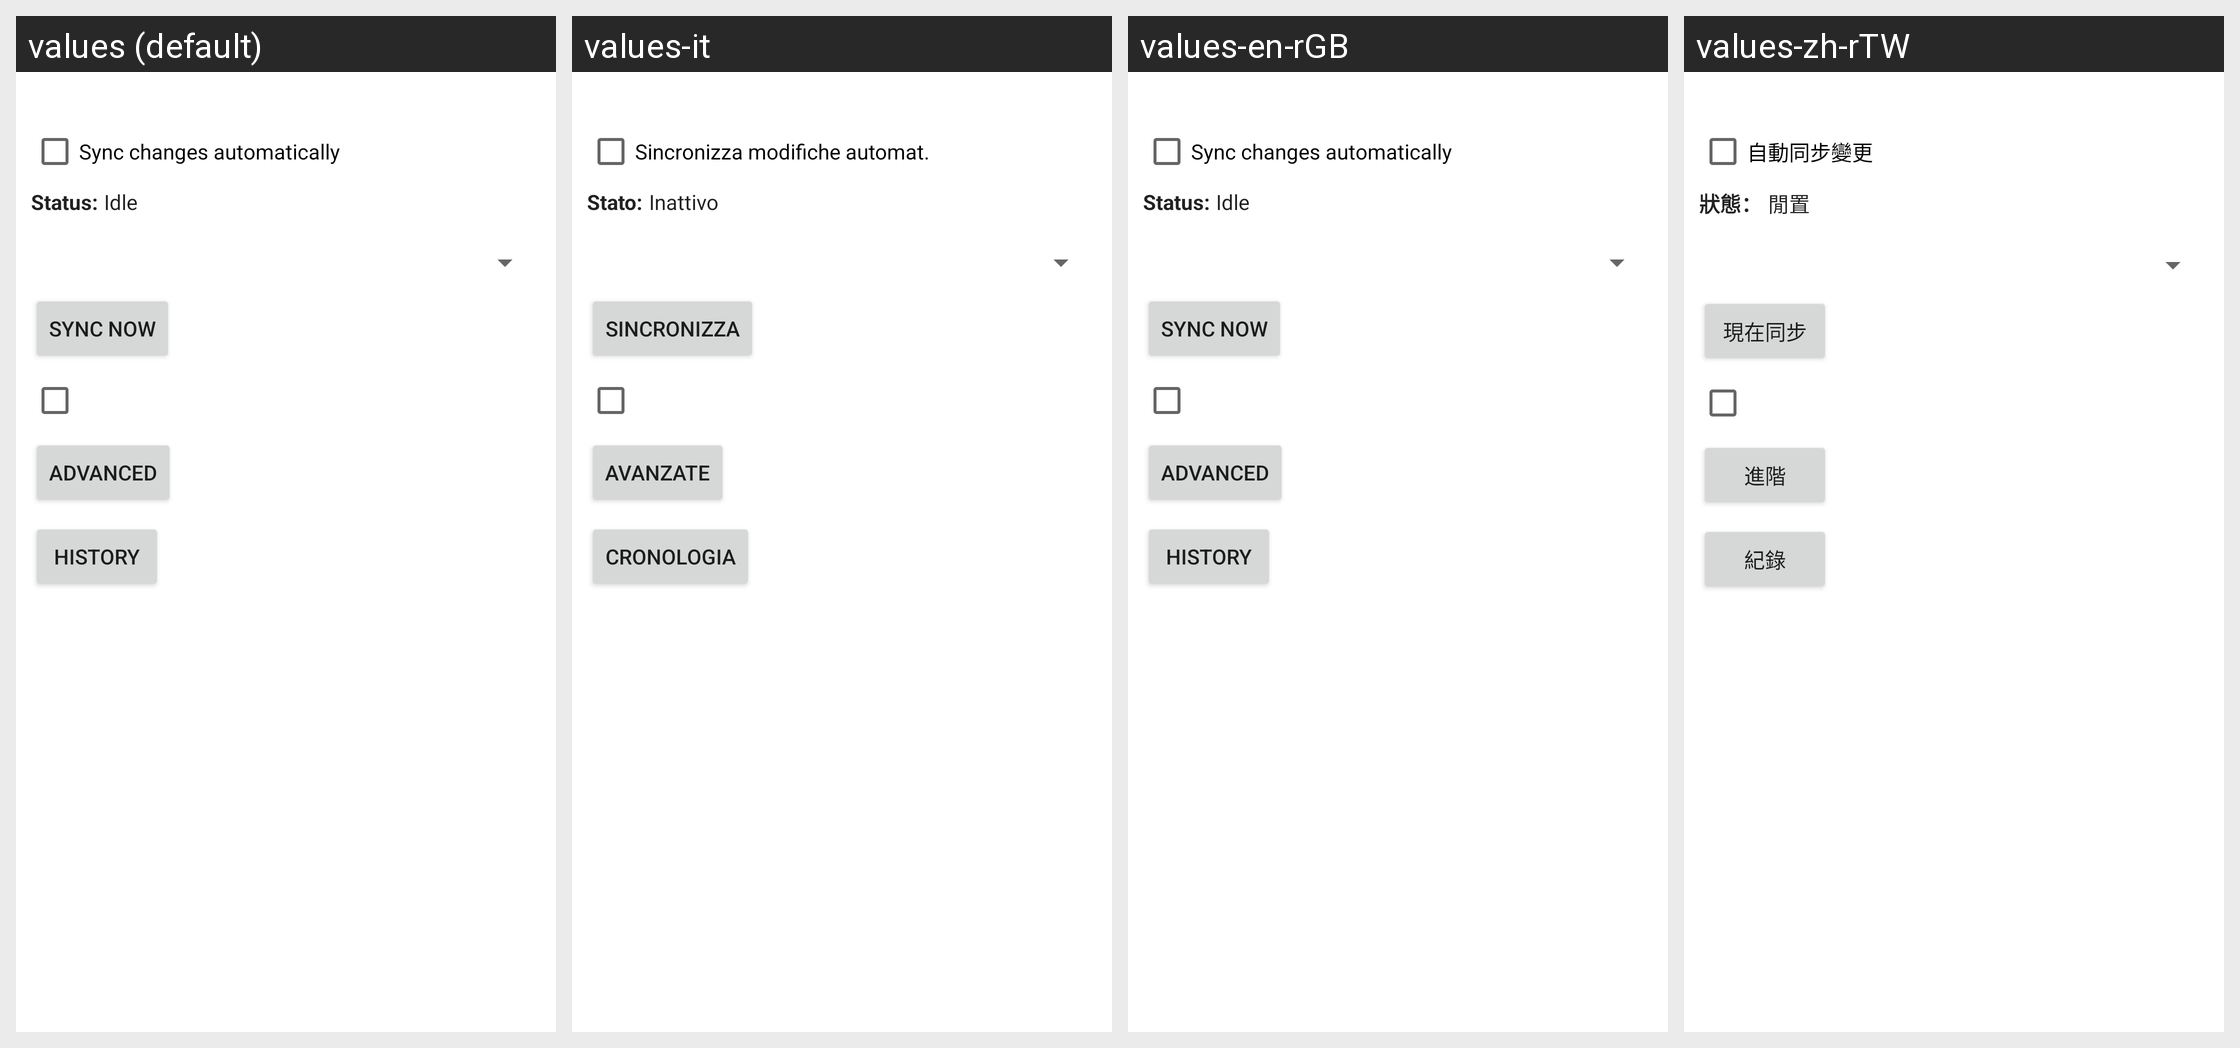

The same Android screen rendered under several of its app's locales, left to right. List the strings drawn on it with the default value and each locale's translation.
Android screen res/layout/sync_screen.xml rendered under 4 locales, left to right: values (default), values-it, values-en-rGB, values-zh-rTW. Device: Nexus 5 (rendered at 1080×1920; each locale shown at half size, 540×960, under a caption strip naming it); theme Theme.MaterialComponents.DayNight.NoActionBar.
Other locales in the repository, not shown: values-cs, values-de, values-de-rDE, values-es, values-es-rUS, values-fr, values-fr-rFR, values-it-rIT, values-ja, values-nl, values-pl, values-ru, values-zh-rCN.
Strings drawn on this screen, with the default value and each locale's value (text and hints the layout hard-codes, and strings that could not be matched under every locale, appear in the picture but are not listed):

sync_screen_listenForTickles_text
  values: Sync changes automatically
  values-it: Sincronizza modifiche automat.
  values-en-rGB: Sync changes automatically
  values-zh-rTW: 自動同步變更

sync_status_label
  values: Status:
  values-it: Stato:
  values-en-rGB: Status:
  values-zh-rTW: 狀態：

sync_screen_status_text
  values: Idle
  values-it: Inattivo
  values-en-rGB: Idle
  values-zh-rTW: 閒置

sync_screen_sync_text
  values: Sync now
  values-it: Sincronizza
  values-en-rGB: Sync now
  values-zh-rTW: 現在同步

sync_screen_advanced_text
  values: Advanced
  values-it: Avanzate
  values-en-rGB: Advanced
  values-zh-rTW: 進階

sync_screen_history_text
  values: History
  values-it: Cronologia
  values-en-rGB: History
  values-zh-rTW: 紀錄
